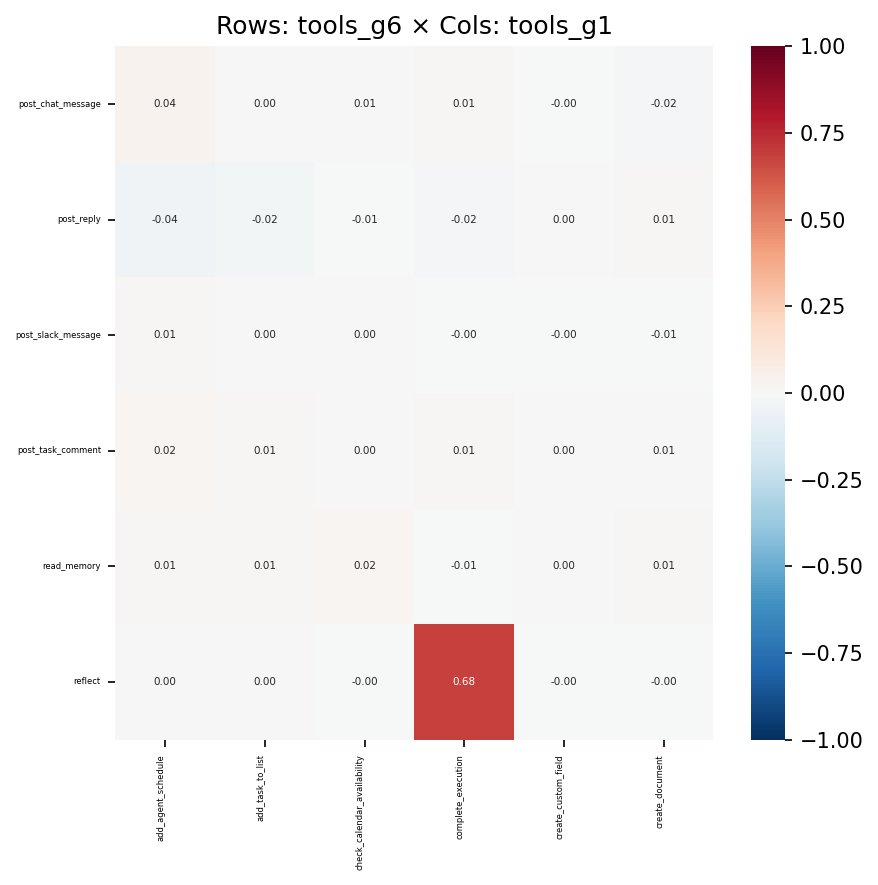

Values plotted in this chart, from the file beside it:
, add_agent_schedule, add_task_to_list, check_calendar_availability, complete_execution, create_custom_field, create_document
post_chat_message, 0.03699, 0.0001058, 0.006563, 0.01239, -0.001672, -0.01847
post_reply, -0.04408, -0.02447, -0.007578, -0.02112, 0.001432, 0.01458
post_slack_message, 0.0093, 0.0004821, 0.002928, -0.0006233, -0.002008, -0.005709
post_task_comment, 0.01635, 0.01343, 0.002832, 0.01145, 0.003264, 0.005995
read_memory, 0.01449, 0.0091, 0.01809, -0.005049, 0.001357, 0.007955
reflect, 0.001084, 0.001096, -0.0003163, 0.6832, -0.0004204, -0.0006001
